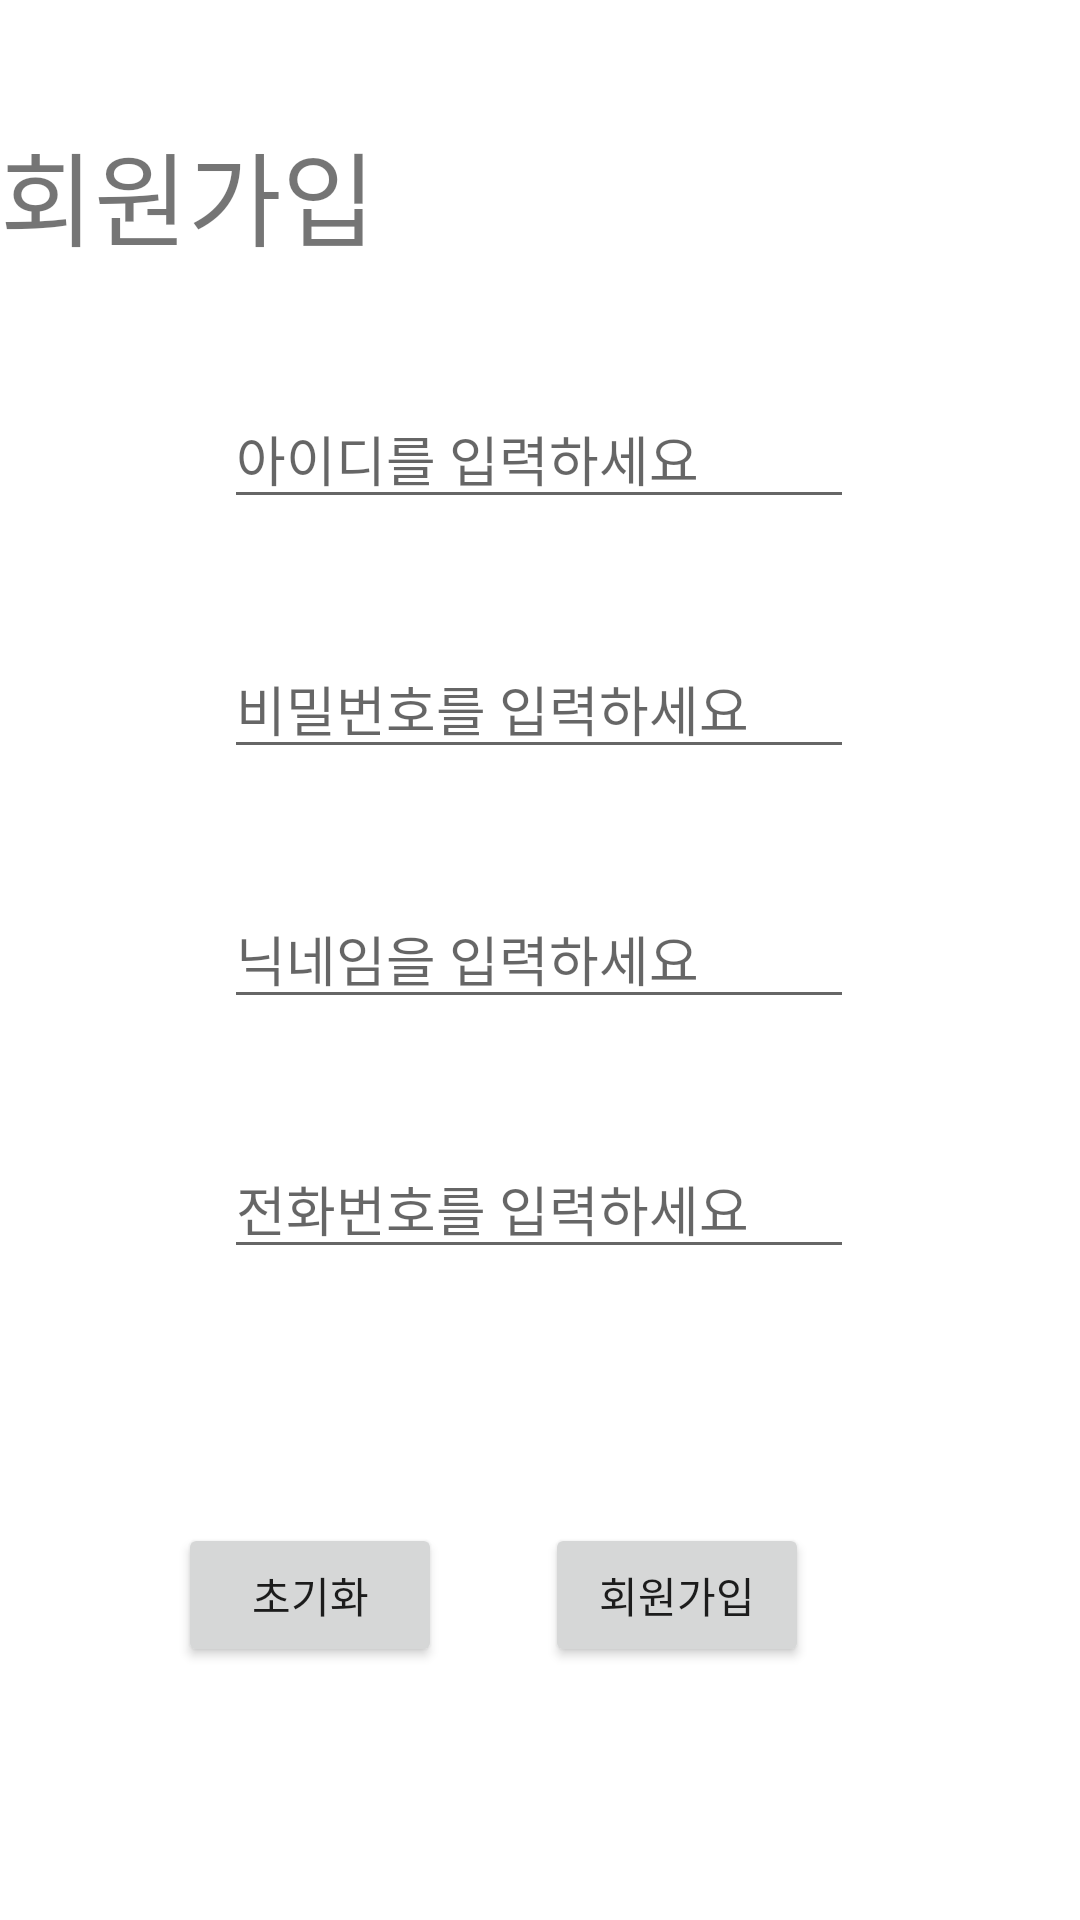

Reconstruct the res/layout file that produces this screen, plus the resources it refers to.
<!-- AndroidManifest.xml: application theme Theme.EXERCISE1 -->
<!-- res/layout/activity_join.xml -->
<?xml version="1.0" encoding="utf-8"?>
<androidx.constraintlayout.widget.ConstraintLayout xmlns:android="http://schemas.android.com/apk/res/android"
    xmlns:app="http://schemas.android.com/apk/res-auto"
    xmlns:tools="http://schemas.android.com/tools"
    android:layout_width="match_parent"
    android:layout_height="match_parent"
    tools:context=".Join">

    <TextView
        android:id="@+id/textView1"
        android:layout_width="wrap_content"
        android:layout_height="wrap_content"
        android:layout_marginTop="40dp"
        android:text="회원가입"
        android:textSize="34sp"
        app:layout_constraintTop_toTopOf="parent"
        tools:layout_editor_absoluteX="143dp" />

    <EditText
        android:id="@+id/edt_Id"
        android:layout_width="wrap_content"
        android:layout_height="wrap_content"
        android:layout_marginTop="40dp"
        android:ems="10"
        android:hint="아이디를 입력하세요"
        android:inputType="textPersonName"
        app:layout_constraintEnd_toEndOf="parent"
        app:layout_constraintHorizontal_bias="0.497"
        app:layout_constraintStart_toStartOf="parent"
        app:layout_constraintTop_toBottomOf="@+id/textView1" />

    <EditText
        android:id="@+id/edt_Pw"
        android:layout_width="wrap_content"
        android:layout_height="wrap_content"
        android:layout_marginTop="40dp"
        android:ems="10"
        android:hint="비밀번호를 입력하세요"
        android:inputType="textPersonName"
        app:layout_constraintEnd_toEndOf="parent"
        app:layout_constraintHorizontal_bias="0.497"
        app:layout_constraintStart_toStartOf="parent"
        app:layout_constraintTop_toBottomOf="@+id/edt_Id" />

    <EditText
        android:id="@+id/edt_Nick"
        android:layout_width="wrap_content"
        android:layout_height="wrap_content"
        android:layout_marginTop="40dp"
        android:ems="10"
        android:hint="닉네임을 입력하세요"
        android:inputType="textPersonName"
        app:layout_constraintEnd_toEndOf="parent"
        app:layout_constraintHorizontal_bias="0.497"
        app:layout_constraintStart_toStartOf="parent"
        app:layout_constraintTop_toBottomOf="@+id/edt_Pw" />

    <EditText
        android:id="@+id/edt_Phone"
        android:layout_width="wrap_content"
        android:layout_height="wrap_content"
        android:layout_marginTop="40dp"
        android:ems="10"
        android:hint="전화번호를 입력하세요"
        android:inputType="textPersonName"
        app:layout_constraintEnd_toEndOf="parent"
        app:layout_constraintHorizontal_bias="0.497"
        app:layout_constraintStart_toStartOf="parent"
        app:layout_constraintTop_toBottomOf="@+id/edt_Nick" />

    <Button
        android:id="@+id/button"
        android:layout_width="wrap_content"
        android:layout_height="wrap_content"
        android:layout_marginStart="45dp"
        android:text="초기화"
        app:layout_constraintBottom_toBottomOf="parent"
        app:layout_constraintEnd_toStartOf="@+id/btn_Join"
        app:layout_constraintStart_toStartOf="parent"
        app:layout_constraintTop_toBottomOf="@+id/edt_Phone" />

    <Button
        android:id="@+id/btn_Join"
        android:layout_width="wrap_content"
        android:layout_height="wrap_content"
        android:layout_marginStart="20dp"
        android:layout_marginEnd="76dp"
        android:text="회원가입"
        app:layout_constraintBottom_toBottomOf="@+id/button"
        app:layout_constraintEnd_toEndOf="parent"
        app:layout_constraintStart_toEndOf="@+id/button"
        app:layout_constraintTop_toTopOf="@+id/button"
        app:layout_constraintVertical_bias="0.0" />
</androidx.constraintlayout.widget.ConstraintLayout>
<!-- resources referenced by this layout -->
<resources>
  <style name="Theme.EXERCISE1" parent="Theme.MaterialComponents.DayNight.DarkActionBar">
          
          <item name="colorPrimary">@color/purple_500</item>
          <item name="colorPrimaryVariant">@color/purple_700</item>
          <item name="colorOnPrimary">@color/white</item>
          
          <item name="colorSecondary">@color/teal_200</item>
          <item name="colorSecondaryVariant">@color/teal_700</item>
          <item name="colorOnSecondary">@color/black</item>
          
          <item name="android:statusBarColor" tools:targetApi="l">?attr/colorPrimaryVariant</item>
          
      </style>
  <!-- not gathered from this repository: default colours our renderer supplied (Android Studio template values) -->
  <color name="purple_500">#FF6200EE</color>
  <color name="purple_700">#FF3700B3</color>
  <color name="teal_200">#FF03DAC5</color>
  <color name="teal_700">#FF018786</color>
  <color name="black">#FF000000</color>
  <color name="white">#FFFFFFFF</color>
</resources>
